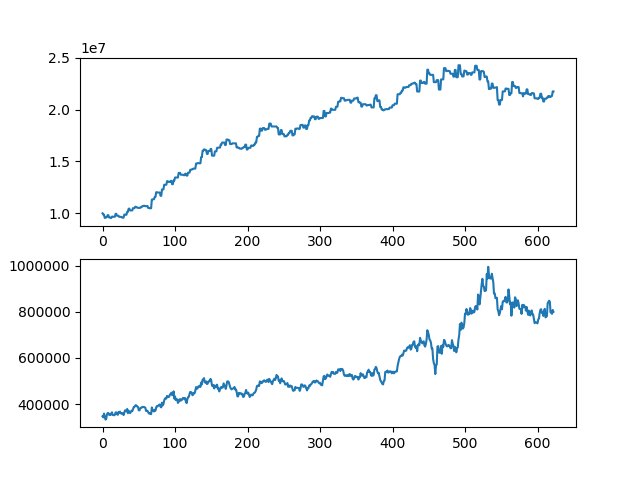

The file beside this chart, header and first rows:
asset, close
10000000, 346500
9874000, 342000
9874000, 358500
9563500, 347000
9563500, 332500
9633500, 335000
9633500, 353500
9822500, 360500
9822500, 361000
9606500, 353000
9606500, 354000
9552500, 352000
9552500, 359000
9682500, 364000
9682500, 352500
9669000, 352000
9669000, 351000
9669000, 353000
9952500, 363500
9952500, 363500
9763500, 356500
9763500, 353000
9763500, 365000
9659500, 361000
9659500, 367000
9659500, 359500
9659500, 360000
9581500, 357000
9581500, 360000
9581500, 352000
9878500, 363000
9878500, 372500
9865500, 372000
9865500, 368000
10138500, 378500
10138500, 360000
10446500, 371000
10446500, 366500
10278500, 360500
10278500, 365500
10278500, 371000
10278500, 369000
10494500, 377000
10494500, 386500
10494500, 387500
10629500, 392500
10629500, 395000
10564500, 392500
10564500, 388500
10524000, 387000
10524000, 372500
10524000, 372500
10524000, 381000
10605000, 384000
10605000, 384000
10699500, 387500
10699500, 386500
10726500, 387500
10726500, 385500
10686000, 384000
... 563 more rows
